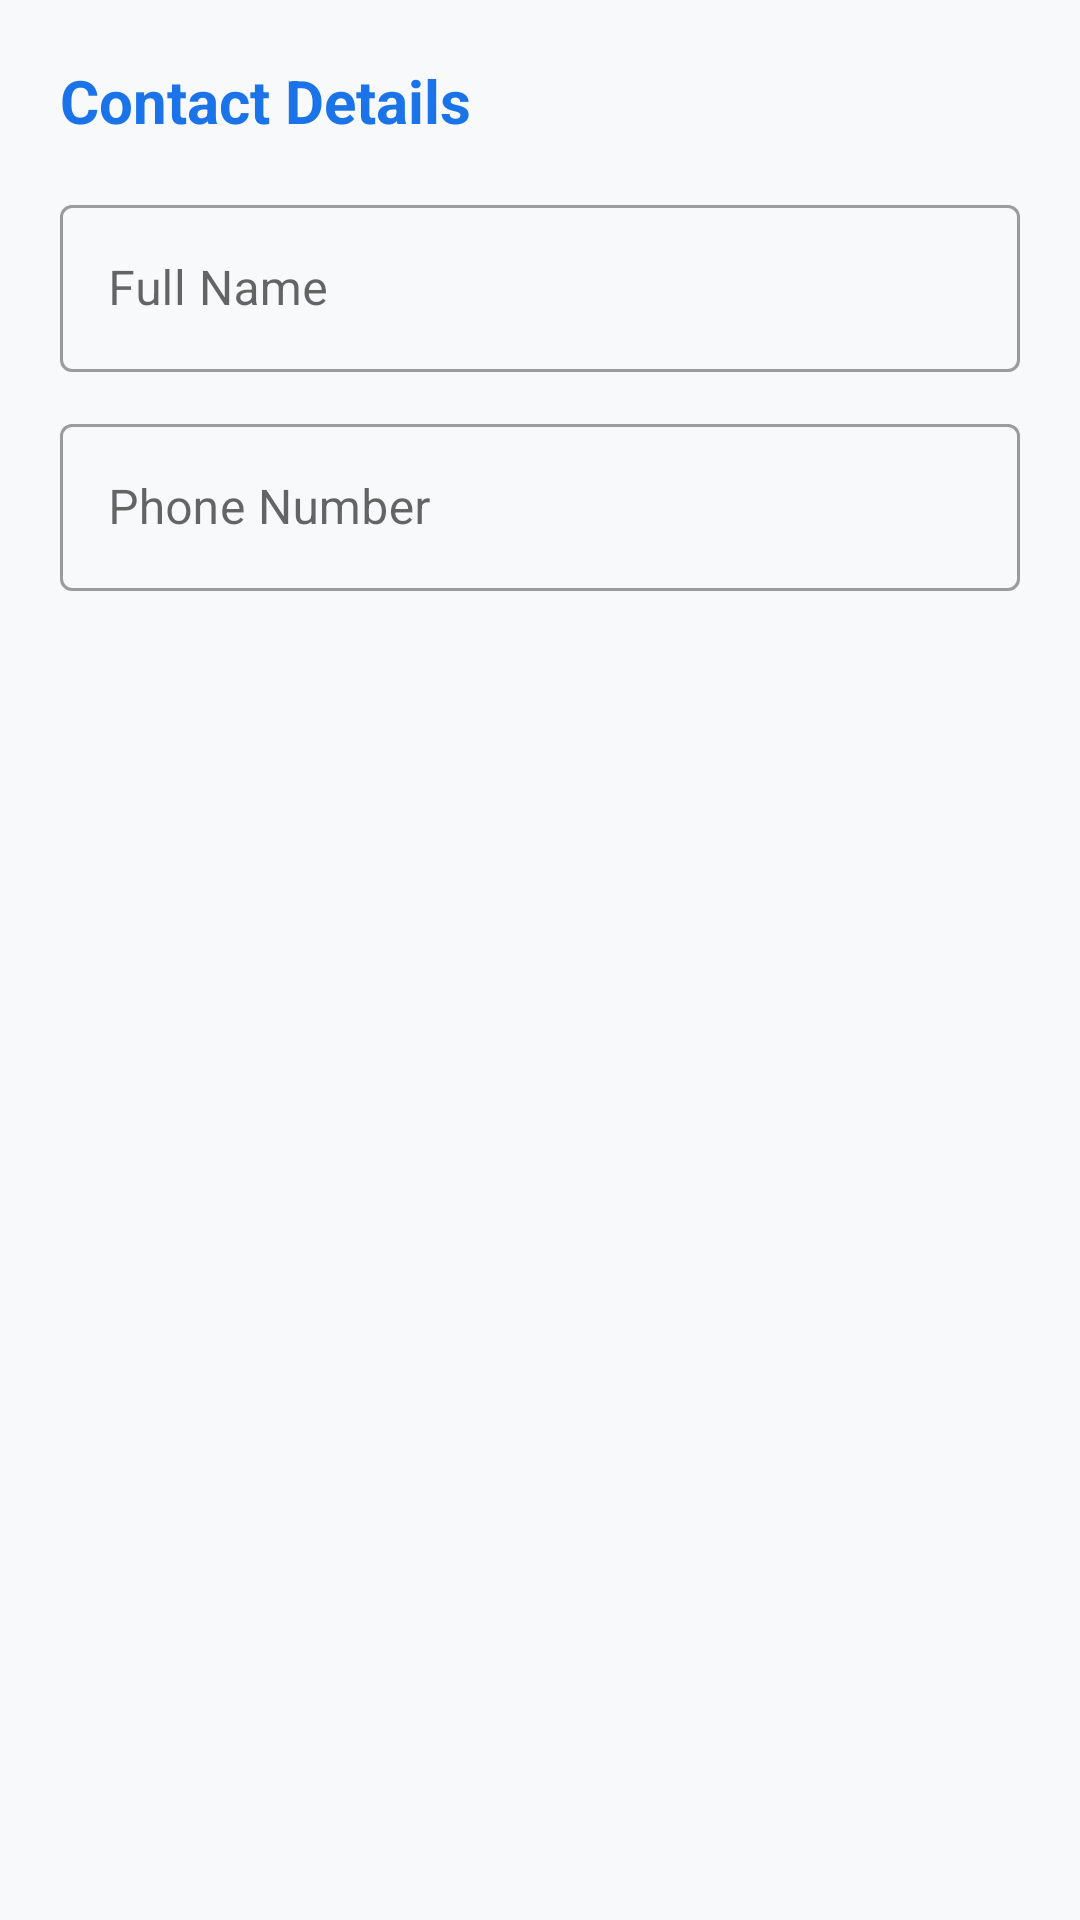

Produce the Android XML layout that renders to this screen, including the resource entries it uses.
<!-- AndroidManifest.xml: application theme Theme.CRUDBasedAppDevelopment -->
<!-- res/layout/dialog_contact.xml -->
<?xml version="1.0" encoding="utf-8"?>
<LinearLayout xmlns:android="http://schemas.android.com/apk/res/android"
    xmlns:app="http://schemas.android.com/apk/res-auto"
    android:layout_width="match_parent"
    android:layout_height="wrap_content"
    android:orientation="vertical"
    android:padding="20dp">

    <TextView
        android:layout_width="match_parent"
        android:layout_height="wrap_content"
        android:text="Contact Details"
        android:textColor="@color/primary"
        android:textSize="20sp"
        android:textStyle="bold"
        android:layout_marginBottom="16dp"/>

    <com.google.android.material.textfield.TextInputLayout
        style="@style/Widget.MaterialComponents.TextInputLayout.OutlinedBox"
        android:layout_width="match_parent"
        android:layout_height="wrap_content"
        android:layout_marginBottom="12dp"
        android:hint="Full Name">
        <com.google.android.material.textfield.TextInputEditText
            android:id="@+id/etName"
            android:layout_width="match_parent"
            android:layout_height="wrap_content"
            android:inputType="textPersonName" />
    </com.google.android.material.textfield.TextInputLayout>

    <com.google.android.material.textfield.TextInputLayout
        style="@style/Widget.MaterialComponents.TextInputLayout.OutlinedBox"
        android:layout_width="match_parent"
        android:layout_height="wrap_content"
        android:hint="Phone Number">
        <com.google.android.material.textfield.TextInputEditText
            android:id="@+id/etPhone"
            android:layout_width="match_parent"
            android:layout_height="wrap_content"
            android:inputType="phone" />
    </com.google.android.material.textfield.TextInputLayout>

</LinearLayout>
<!-- resources referenced by this layout -->
<resources>
  <color name="primary">#1A73E8</color>
  <style name="Theme.CRUDBasedAppDevelopment" parent="Theme.MaterialComponents.Light.NoActionBar">
          
          <item name="colorPrimary">@color/primary</item>
          <item name="colorPrimaryVariant">@color/primary_dark</item>
          <item name="colorOnPrimary">@color/white</item>
          
          <item name="colorSecondary">@color/accent</item>
          <item name="colorSecondaryVariant">@color/primary_dark</item>
          <item name="colorOnSecondary">@color/black</item>
          
          <item name="android:statusBarColor">?attr/colorPrimaryVariant</item>
          
          <item name="android:windowBackground">@color/background</item>
      </style>
  <color name="primary_dark">#1557B0</color>
  <color name="white">#FFFFFF</color>
  <color name="accent">#4285F4</color>
  <color name="black">#000000</color>
  <color name="background">#F8F9FA</color>
</resources>
